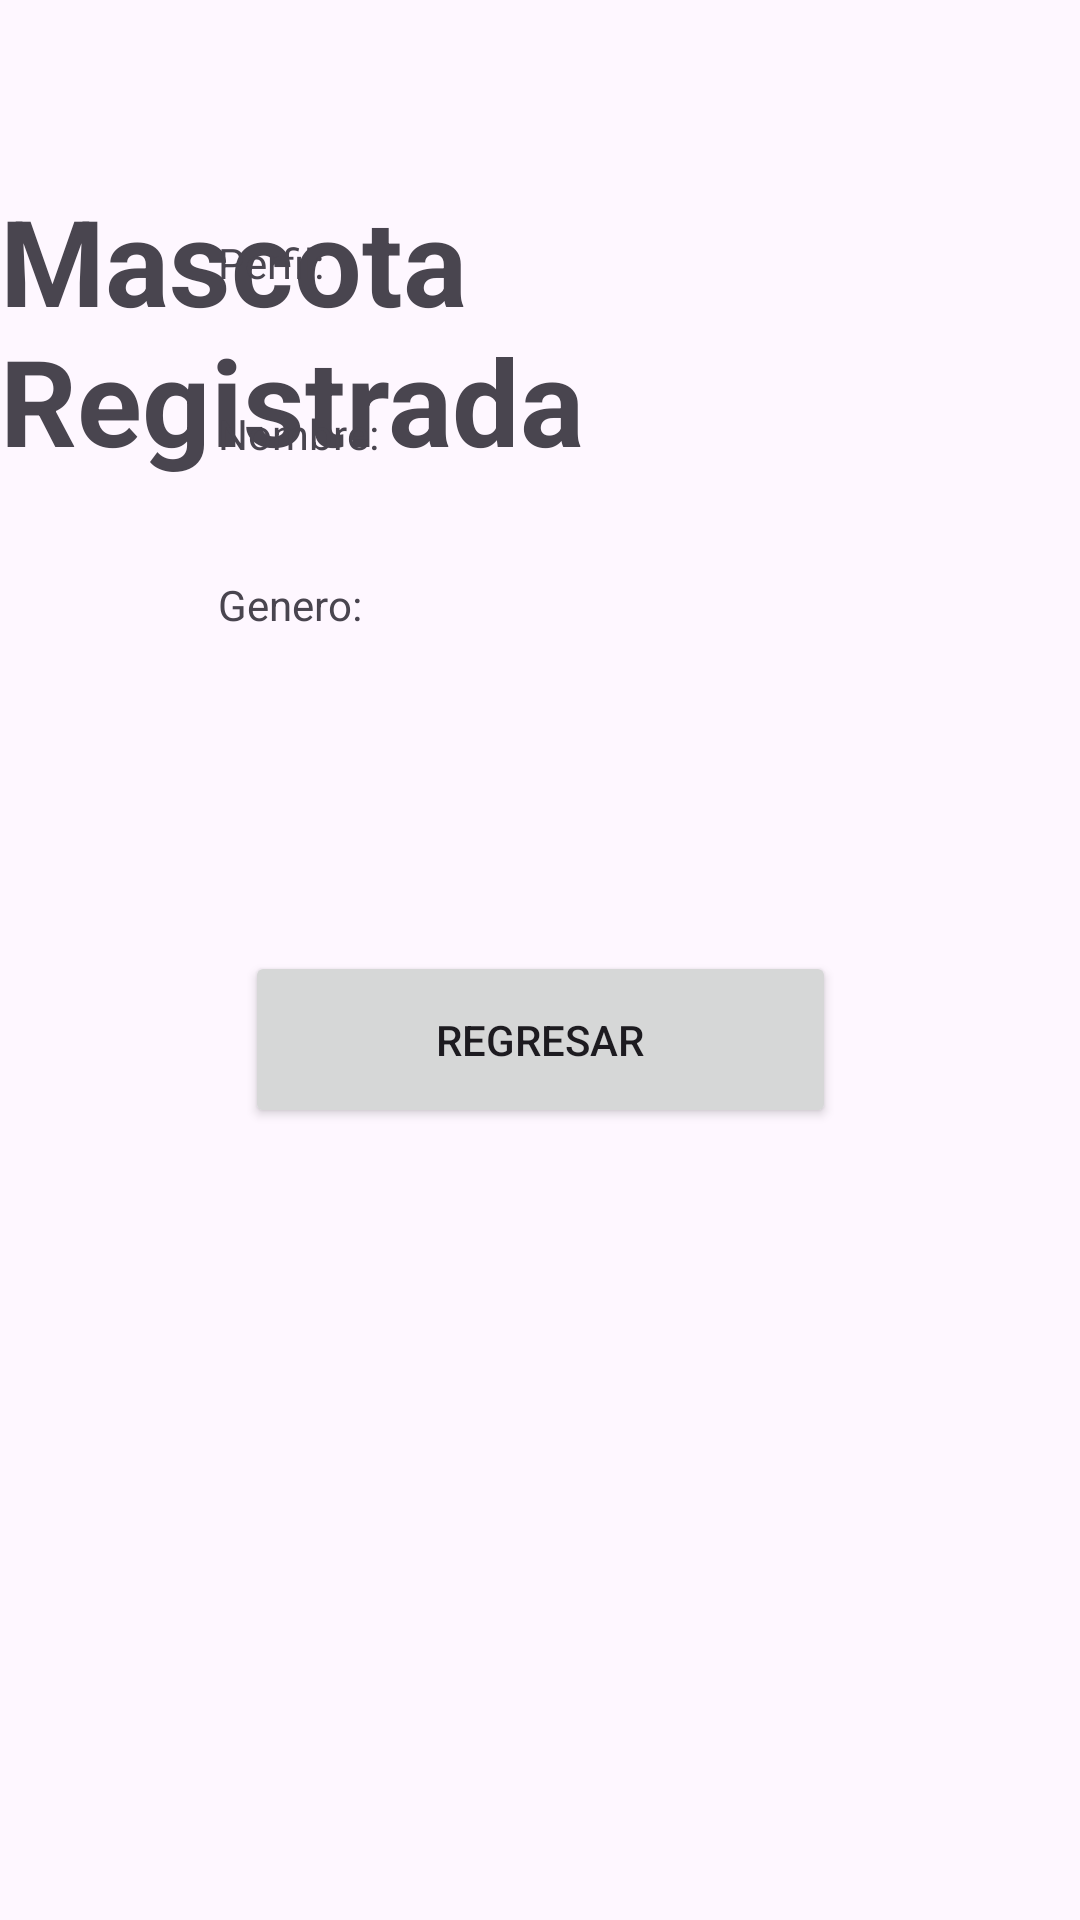

Write the Android layout XML for this screen, with the resource values it uses.
<!-- AndroidManifest.xml: application theme Theme.MascotaRuta_WAV -->
<!-- res/layout/activity_confirmacion.xml -->
<?xml version="1.0" encoding="utf-8"?>
<androidx.constraintlayout.widget.ConstraintLayout xmlns:android="http://schemas.android.com/apk/res/android"
    xmlns:app="http://schemas.android.com/apk/res-auto"
    xmlns:tools="http://schemas.android.com/tools"
    android:id="@+id/main"
    android:layout_width="match_parent"
    android:layout_height="match_parent"
    tools:context=".ConfirmacionActivity">


    <TextView
        android:id="@+id/titulo"
        android:layout_width="wrap_content"
        android:layout_height="wrap_content"
        android:layout_marginTop="60dp"
        android:text="Mascota Registrada"
        android:textSize="40dp"
        android:textStyle="bold"
        app:layout_constraintBottom_toTopOf="@+id/txtPerfil"
        app:layout_constraintEnd_toEndOf="parent"
        app:layout_constraintHorizontal_bias="0.49"
        app:layout_constraintStart_toStartOf="parent"
        app:layout_constraintTop_toTopOf="parent"
        app:layout_constraintVertical_bias="0.0" />

    <TextView
        android:id="@+id/txtNombre"
        android:layout_width="214dp"
        android:layout_height="29dp"
        android:layout_marginBottom="28dp"
        android:text="Nombre:"
        app:layout_constraintBottom_toTopOf="@+id/txtGenero"
        app:layout_constraintEnd_toEndOf="parent"
        app:layout_constraintHorizontal_bias="0.497"
        app:layout_constraintStart_toStartOf="parent" />

    <TextView
        android:id="@+id/txtPerfil"
        android:layout_width="214dp"
        android:layout_height="29dp"
        android:layout_marginBottom="28dp"
        android:text="Perfil:"
        app:layout_constraintBottom_toTopOf="@+id/txtNombre"
        app:layout_constraintEnd_toEndOf="parent"
        app:layout_constraintHorizontal_bias="0.497"
        app:layout_constraintStart_toStartOf="parent" />

    <TextView
        android:id="@+id/txtGenero"
        android:layout_width="214dp"
        android:layout_height="29dp"
        android:layout_marginBottom="96dp"
        android:text="Genero: "
        app:layout_constraintBottom_toTopOf="@+id/btnRegreso"
        app:layout_constraintEnd_toEndOf="parent"
        app:layout_constraintHorizontal_bias="0.497"
        app:layout_constraintStart_toStartOf="parent" />

    <Button
        android:id="@+id/btnRegreso"
        android:layout_width="197dp"
        android:layout_height="59dp"
        android:layout_marginBottom="264dp"
        android:text="Regresar"
        app:layout_constraintBottom_toBottomOf="parent"
        app:layout_constraintEnd_toEndOf="parent"
        app:layout_constraintStart_toStartOf="parent" />
</androidx.constraintlayout.widget.ConstraintLayout>
<!-- resources referenced by this layout -->
<resources>
  <style name="Theme.MascotaRuta_WAV" parent="Base.Theme.MascotaRuta_WAV" />
  <style name="Base.Theme.MascotaRuta_WAV" parent="Theme.Material3.DayNight.NoActionBar">
          
          
      </style>
</resources>
